Run: headless pygame with SDL's dummy video driver; simulated clock (each Clock.tick advances the game by its frame time, no real sleeping); random seed 0; keys injected as events and as key.get_pressed() state; no mouse input; restart key SPACE tapped at the start of phases 3 and 4.
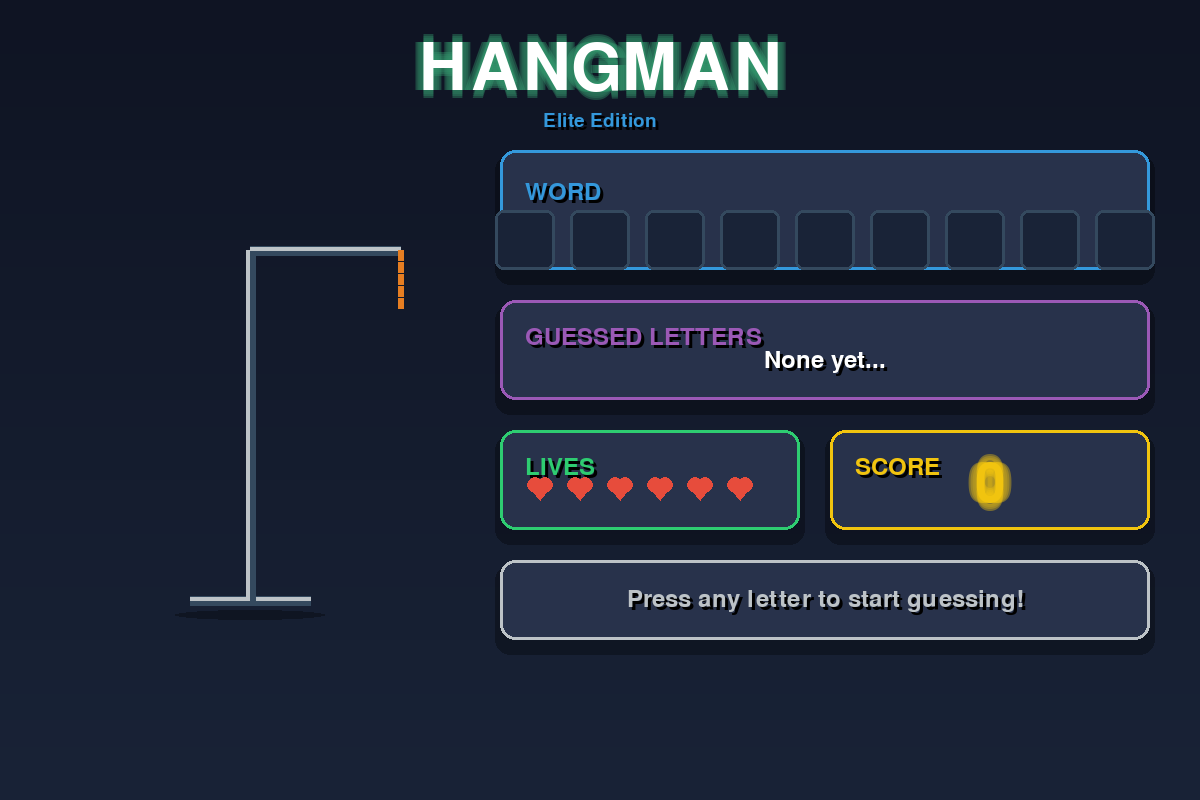
Frame 1 of 4 · flips 1–60 · no input
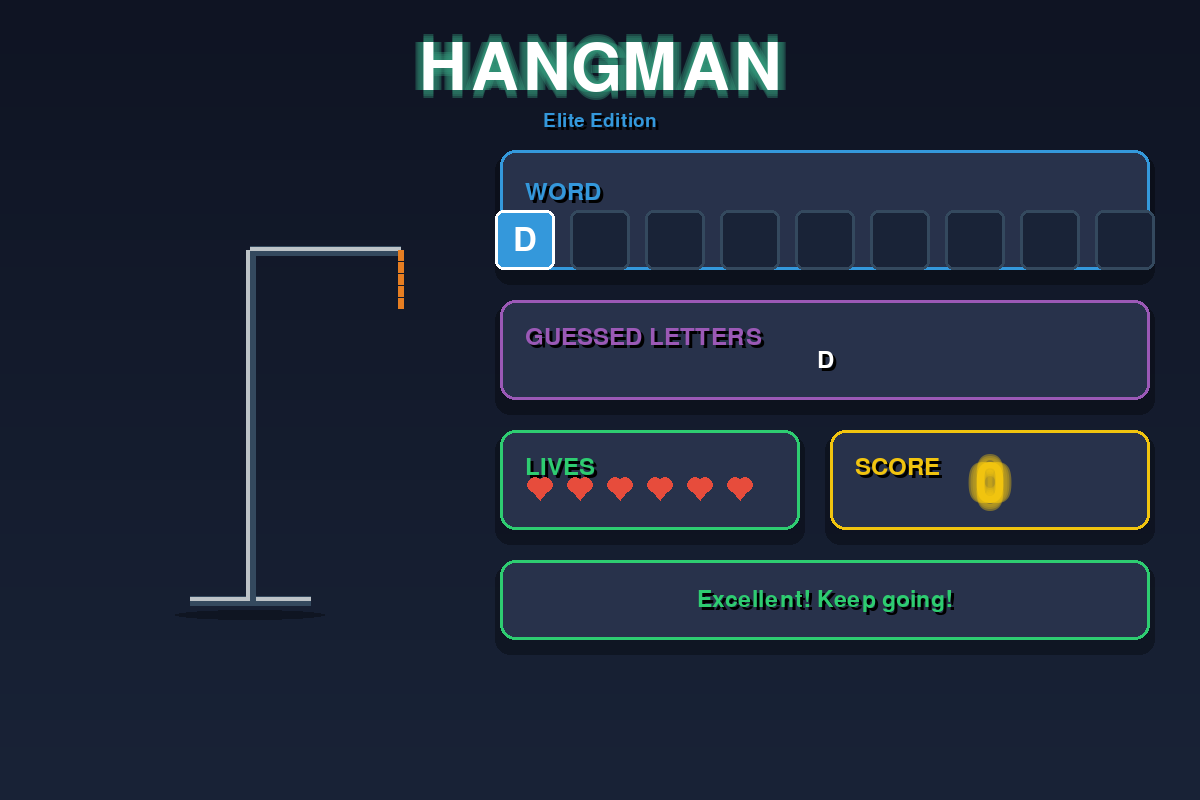
Frame 2 of 4 · flips 61–180 · tapped SPACE, RETURN · held RIGHT (→), D
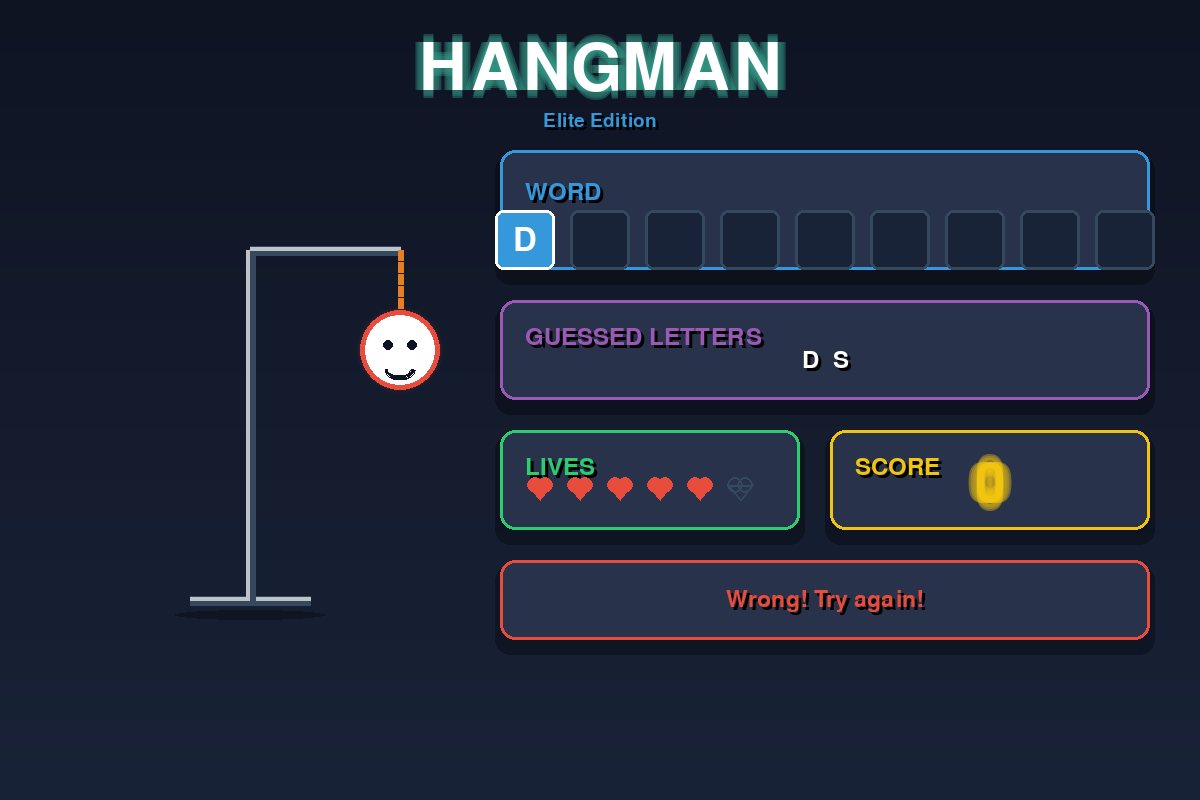
Frame 3 of 4 · flips 181–300 · tapped SPACE · held DOWN (↓), S
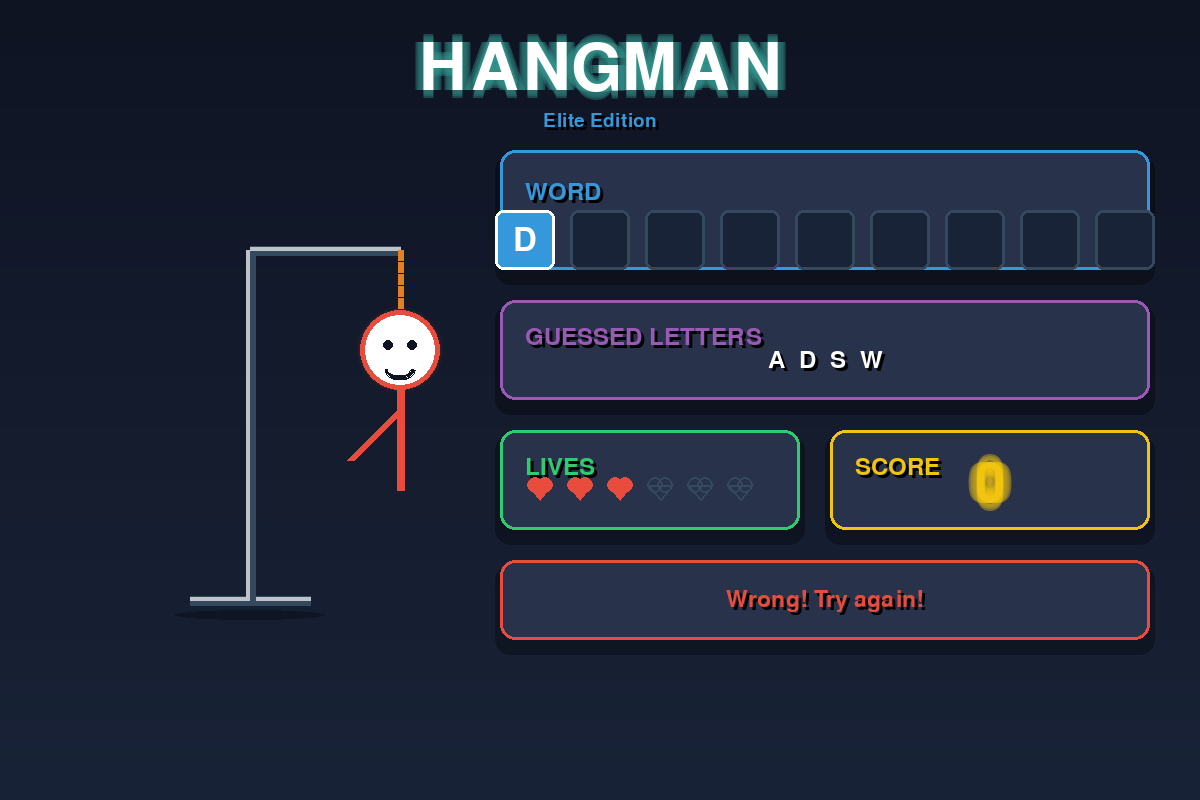
Frame 4 of 4 · flips 301–420 · tapped SPACE · held LEFT (←), A, UP (↑), W

The pygame program that drew these frames:

import pygame
import random
import sys
import math

# ---------------------------
# Configuration
# ---------------------------
WORDS = [
    "python", "robotics", "artificial", "machine", "learning",
    "flutter", "developer", "science", "technology", "computer"
]

# Modern Color Palette - EA Style
DARK_BG = (15, 20, 35)
MID_BG = (25, 35, 55)
LIGHT_BG = (40, 50, 75)
ACCENT_BLUE = (41, 128, 185)
ACCENT_CYAN = (52, 152, 219)
ACCENT_GREEN = (46, 204, 113)
ACCENT_RED = (231, 76, 60)
ACCENT_ORANGE = (230, 126, 34)
ACCENT_PURPLE = (155, 89, 182)
GOLD = (241, 196, 15)
WHITE = (255, 255, 255)
LIGHT_GRAY = (189, 195, 199)
DARK_GRAY = (52, 73, 94)

# Screen settings
WIDTH = 1200
HEIGHT = 800
FPS = 60

# ---------------------------
# Particle Class for Visual Effects
# ---------------------------
class Particle:
    def __init__(self, x, y, color, velocity):
        self.x = x
        self.y = y
        self.color = color
        self.velocity = velocity
        self.lifetime = 60
        self.max_lifetime = 60
        self.size = random.randint(3, 8)

    def update(self):
        self.x += self.velocity[0]
        self.y += self.velocity[1]
        self.velocity = (self.velocity[0] * 0.98, self.velocity[1] + 0.2)  # Gravity
        self.lifetime -= 1

    def draw(self, screen):
        alpha = int(255 * (self.lifetime / self.max_lifetime))
        size = int(self.size * (self.lifetime / self.max_lifetime))
        if size > 0:
            s = pygame.Surface((size * 2, size * 2), pygame.SRCALPHA)
            color_with_alpha = (*self.color, alpha)
            pygame.draw.circle(s, color_with_alpha, (size, size), size)
            screen.blit(s, (int(self.x - size), int(self.y - size)))

    def is_dead(self):
        return self.lifetime <= 0

# ---------------------------
# Button Class
# ---------------------------
class Button:
    def __init__(self, x, y, width, height, text, color, hover_color):
        self.rect = pygame.Rect(x, y, width, height)
        self.text = text
        self.color = color
        self.hover_color = hover_color
        self.current_color = color
        self.is_hovered = False

    def update(self, mouse_pos):
        self.is_hovered = self.rect.collidepoint(mouse_pos)
        self.current_color = self.hover_color if self.is_hovered else self.color

    def draw(self, screen, font):
        # Draw shadow
        shadow_rect = self.rect.copy()
        shadow_rect.y += 4
        pygame.draw.rect(screen, (0, 0, 0, 100), shadow_rect, border_radius=10)

        # Draw button
        pygame.draw.rect(screen, self.current_color, self.rect, border_radius=10)
        pygame.draw.rect(screen, WHITE, self.rect, 2, border_radius=10)

        # Draw text
        text_surf = font.render(self.text, True, WHITE)
        text_rect = text_surf.get_rect(center=self.rect.center)
        screen.blit(text_surf, text_rect)

    def is_clicked(self, mouse_pos, mouse_pressed):
        return self.is_hovered and mouse_pressed[0]

# ---------------------------
# Game Class
# ---------------------------
class HangmanGame:
    def __init__(self):
        pygame.init()
        self.screen = pygame.display.set_mode((WIDTH, HEIGHT))
        pygame.display.set_caption("HANGMAN - Elite Edition")
        self.clock = pygame.time.Clock()

        # Fonts
        self.font_title = pygame.font.Font(None, 96)
        self.font_large = pygame.font.Font(None, 80)
        self.font_medium = pygame.font.Font(None, 48)
        self.font_small = pygame.font.Font(None, 36)
        self.font_tiny = pygame.font.Font(None, 28)

        # Game state
        self.particles = []
        self.animation_timer = 0
        self.letter_reveal_timers = {}
        self.score = 0
        self.games_played = 0

        self.reset_game()

    def reset_game(self):
        """Reset game to initial state."""
        self.word = random.choice(WORDS).upper()
        self.guessed_letters = set()
        self.tries = 6
        self.word_display = ["_"] * len(self.word)
        self.game_over = False
        self.won = False
        self.message = "Press any letter to start guessing!"
        self.message_color = LIGHT_GRAY
        self.animation_timer = 0
        self.shake_offset = 0
        self.shake_intensity = 0
        self.pulse_scale = 1.0
        self.games_played += 1

    def create_particles(self, x, y, color, count=20):
        """Create particle explosion effect."""
        for _ in range(count):
            angle = random.uniform(0, 2 * math.pi)
            speed = random.uniform(2, 8)
            velocity = (math.cos(angle) * speed, math.sin(angle) * speed)
            self.particles.append(Particle(x, y, color, velocity))

    def draw_gradient_background(self):
        """Draw a gradient background."""
        for y in range(HEIGHT):
            progress = y / HEIGHT
            r = int(DARK_BG[0] + (MID_BG[0] - DARK_BG[0]) * progress)
            g = int(DARK_BG[1] + (MID_BG[1] - DARK_BG[1]) * progress)
            b = int(DARK_BG[2] + (MID_BG[2] - DARK_BG[2]) * progress)
            pygame.draw.line(self.screen, (r, g, b), (0, y), (WIDTH, y))

    def draw_panel(self, rect, color=MID_BG, border_color=ACCENT_BLUE):
        """Draw a modern UI panel with shadow and border."""
        # Shadow
        shadow = pygame.Surface((rect.width + 10, rect.height + 10), pygame.SRCALPHA)
        pygame.draw.rect(shadow, (0, 0, 0, 80), shadow.get_rect(), border_radius=15)
        self.screen.blit(shadow, (rect.x - 5, rect.y + 5))

        # Panel
        pygame.draw.rect(self.screen, color, rect, border_radius=15)
        pygame.draw.rect(self.screen, border_color, rect, 3, border_radius=15)

    def draw_text_with_shadow(self, text, font, color, x, y, center=True, shadow_offset=3):
        """Draw text with shadow effect."""
        # Shadow
        shadow_surf = font.render(text, True, (0, 0, 0))
        shadow_rect = shadow_surf.get_rect(center=(x + shadow_offset, y + shadow_offset)) if center else shadow_surf.get_rect(topleft=(x + shadow_offset, y + shadow_offset))
        self.screen.blit(shadow_surf, shadow_rect)

        # Text
        text_surf = font.render(text, True, color)
        text_rect = text_surf.get_rect(center=(x, y)) if center else text_surf.get_rect(topleft=(x, y))
        self.screen.blit(text_surf, text_rect)

        return text_rect

    def draw_glowing_text(self, text, font, color, x, y, glow_color=None):
        """Draw text with glow effect."""
        if glow_color is None:
            glow_color = color

        # Glow layers
        for offset in range(8, 0, -2):
            alpha = int(100 * (offset / 8))
            glow_surf = font.render(text, True, glow_color)
            glow_surf.set_alpha(alpha)
            for dx, dy in [(-offset, 0), (offset, 0), (0, -offset), (0, offset)]:
                glow_rect = glow_surf.get_rect(center=(x + dx, y + dy))
                self.screen.blit(glow_surf, glow_rect)

        # Main text
        text_surf = font.render(text, True, color)
        text_rect = text_surf.get_rect(center=(x, y))
        self.screen.blit(text_surf, text_rect)

    def draw_hangman(self):
        """Draw enhanced hangman with modern graphics."""
        base_x = 250
        base_y = 600

        # Draw platform shadow
        shadow_surf = pygame.Surface((150, 10), pygame.SRCALPHA)
        pygame.draw.ellipse(shadow_surf, (0, 0, 0, 80), shadow_surf.get_rect())
        self.screen.blit(shadow_surf, (base_x - 75, base_y + 10))

        # Gallows with gradient effect
        # Base
        pygame.draw.line(self.screen, DARK_GRAY, (base_x - 60, base_y), (base_x + 60, base_y), 10)
        pygame.draw.line(self.screen, LIGHT_GRAY, (base_x - 60, base_y - 2), (base_x + 60, base_y - 2), 4)

        # Vertical pole
        pygame.draw.line(self.screen, DARK_GRAY, (base_x, base_y), (base_x, base_y - 350), 10)
        pygame.draw.line(self.screen, LIGHT_GRAY, (base_x - 3, base_y), (base_x - 3, base_y - 350), 4)

        # Top horizontal
        pygame.draw.line(self.screen, DARK_GRAY, (base_x, base_y - 350), (base_x + 150, base_y - 350), 10)
        pygame.draw.line(self.screen, LIGHT_GRAY, (base_x, base_y - 352), (base_x + 150, base_y - 352), 4)

        # Rope
        for i in range(5):
            y_offset = i * 12
            pygame.draw.line(self.screen, ACCENT_ORANGE,
                           (base_x + 150, base_y - 350 + y_offset),
                           (base_x + 150, base_y - 350 + y_offset + 10), 6)

        wrong_guesses = 6 - self.tries
        hang_x = base_x + 150
        head_y = base_y - 250

        # Apply shake effect when losing tries
        shake_x = random.randint(-self.shake_intensity, self.shake_intensity)
        shake_y = random.randint(-self.shake_intensity, self.shake_intensity)

        if wrong_guesses >= 1:  # Head
            # Glow effect for head
            for radius in range(45, 35, -2):
                alpha = int(50 * ((45 - radius) / 10))
                s = pygame.Surface((radius * 2, radius * 2), pygame.SRCALPHA)
                pygame.draw.circle(s, (*ACCENT_RED, alpha), (radius, radius), radius)
                self.screen.blit(s, (hang_x + shake_x - radius, head_y + shake_y - radius))

            pygame.draw.circle(self.screen, WHITE, (hang_x + shake_x, head_y + shake_y), 40, 0)
            pygame.draw.circle(self.screen, ACCENT_RED, (hang_x + shake_x, head_y + shake_y), 40, 5)

            # Face details
            # Eyes
            pygame.draw.circle(self.screen, DARK_BG, (hang_x - 12 + shake_x, head_y - 5 + shake_y), 5)
            pygame.draw.circle(self.screen, DARK_BG, (hang_x + 12 + shake_x, head_y - 5 + shake_y), 5)
            # Sad mouth
            pygame.draw.arc(self.screen, DARK_BG,
                          pygame.Rect(hang_x - 15 + shake_x, head_y + 10 + shake_y, 30, 20),
                          math.pi, 2 * math.pi, 3)

        if wrong_guesses >= 2:  # Body
            pygame.draw.line(self.screen, ACCENT_RED,
                           (hang_x + shake_x, head_y + 40 + shake_y),
                           (hang_x + shake_x, head_y + 140 + shake_y), 8)

        if wrong_guesses >= 3:  # Left arm
            pygame.draw.line(self.screen, ACCENT_RED,
                           (hang_x + shake_x, head_y + 60 + shake_y),
                           (hang_x - 50 + shake_x, head_y + 110 + shake_y), 8)

        if wrong_guesses >= 4:  # Right arm
            pygame.draw.line(self.screen, ACCENT_RED,
                           (hang_x + shake_x, head_y + 60 + shake_y),
                           (hang_x + 50 + shake_x, head_y + 110 + shake_y), 8)

        if wrong_guesses >= 5:  # Left leg
            pygame.draw.line(self.screen, ACCENT_RED,
                           (hang_x + shake_x, head_y + 140 + shake_y),
                           (hang_x - 45 + shake_x, head_y + 210 + shake_y), 8)

        if wrong_guesses >= 6:  # Right leg
            pygame.draw.line(self.screen, ACCENT_RED,
                           (hang_x + shake_x, head_y + 140 + shake_y),
                           (hang_x + 45 + shake_x, head_y + 210 + shake_y), 8)

        # Reduce shake over time
        if self.shake_intensity > 0:
            self.shake_intensity -= 1

    def draw_word(self):
        """Draw word with animated letter boxes."""
        panel_rect = pygame.Rect(500, 150, 650, 120)
        self.draw_panel(panel_rect, LIGHT_BG, ACCENT_CYAN)

        # Title
        self.draw_text_with_shadow("WORD", self.font_small, ACCENT_CYAN, 525, 180, center=False)

        # Calculate letter spacing
        total_letters = len(self.word_display)
        box_size = 60
        spacing = 15
        total_width = (box_size + spacing) * total_letters - spacing
        start_x = 500 + (650 - total_width) // 2

        for i, letter in enumerate(self.word_display):
            x = start_x + i * (box_size + spacing)
            y = 210

            # Animated reveal
            if letter != "_" and i in self.letter_reveal_timers:
                scale = min(1.0, self.letter_reveal_timers[i] / 10.0)
                size = int(box_size * scale)
                offset = (box_size - size) // 2
            else:
                size = box_size
                offset = 0

            # Letter box
            box_rect = pygame.Rect(x + offset, y + offset, size, size)

            if letter == "_":
                pygame.draw.rect(self.screen, MID_BG, box_rect, border_radius=8)
                pygame.draw.rect(self.screen, DARK_GRAY, box_rect, 3, border_radius=8)
            else:
                pygame.draw.rect(self.screen, ACCENT_CYAN, box_rect, border_radius=8)
                pygame.draw.rect(self.screen, WHITE, box_rect, 3, border_radius=8)

                # Letter
                letter_surf = self.font_medium.render(letter, True, WHITE)
                letter_rect = letter_surf.get_rect(center=box_rect.center)
                self.screen.blit(letter_surf, letter_rect)

        # Update timers
        for key in list(self.letter_reveal_timers.keys()):
            self.letter_reveal_timers[key] += 1
            if self.letter_reveal_timers[key] > 10:
                del self.letter_reveal_timers[key]

    def draw_guessed_letters(self):
        """Draw guessed letters in a modern panel."""
        panel_rect = pygame.Rect(500, 300, 650, 100)
        self.draw_panel(panel_rect, LIGHT_BG, ACCENT_PURPLE)

        # Title
        self.draw_text_with_shadow("GUESSED LETTERS", self.font_small, ACCENT_PURPLE, 525, 325, center=False)

        # Letters
        if self.guessed_letters:
            letters_str = "  ".join(sorted(self.guessed_letters))
        else:
            letters_str = "None yet..."

        self.draw_text_with_shadow(letters_str, self.font_small, WHITE, 825, 360)

    def draw_tries(self):
        """Draw remaining tries with visual indicator."""
        panel_rect = pygame.Rect(500, 430, 300, 100)

        if self.tries <= 2:
            self.draw_panel(panel_rect, LIGHT_BG, ACCENT_RED)
            color = ACCENT_RED
        else:
            self.draw_panel(panel_rect, LIGHT_BG, ACCENT_GREEN)
            color = ACCENT_GREEN

        # Title
        self.draw_text_with_shadow("LIVES", self.font_small, color, 525, 455, center=False)

        # Draw hearts
        heart_y = 485
        for i in range(6):
            heart_x = 540 + i * 40
            if i < self.tries:
                # Filled heart
                pygame.draw.circle(self.screen, ACCENT_RED, (heart_x - 5, heart_y), 8)
                pygame.draw.circle(self.screen, ACCENT_RED, (heart_x + 5, heart_y), 8)
                pygame.draw.polygon(self.screen, ACCENT_RED, [
                    (heart_x - 12, heart_y),
                    (heart_x, heart_y + 15),
                    (heart_x + 12, heart_y)
                ])
            else:
                # Empty heart
                pygame.draw.circle(self.screen, DARK_GRAY, (heart_x - 5, heart_y), 8, 2)
                pygame.draw.circle(self.screen, DARK_GRAY, (heart_x + 5, heart_y), 8, 2)
                pygame.draw.polygon(self.screen, DARK_GRAY, [
                    (heart_x - 12, heart_y),
                    (heart_x, heart_y + 15),
                    (heart_x + 12, heart_y)
                ], 2)

    def draw_score(self):
        """Draw score panel."""
        panel_rect = pygame.Rect(830, 430, 320, 100)
        self.draw_panel(panel_rect, LIGHT_BG, GOLD)

        # Title
        self.draw_text_with_shadow("SCORE", self.font_small, GOLD, 855, 455, center=False)

        # Score value
        score_text = f"{self.score}"
        self.draw_glowing_text(score_text, self.font_large, GOLD, 990, 485, GOLD)

    def draw_message(self):
        """Draw message with animation."""
        # Pulse effect for message
        self.pulse_scale = 1.0 + 0.05 * math.sin(self.animation_timer * 0.1)

        panel_rect = pygame.Rect(500, 560, 650, 80)
        self.draw_panel(panel_rect, LIGHT_BG, self.message_color)

        # Scale text
        scaled_font_size = int(36 * self.pulse_scale)
        scaled_font = pygame.font.Font(None, scaled_font_size)

        self.draw_text_with_shadow(self.message, scaled_font, self.message_color, 825, 600)

    def draw_title(self):
        """Draw animated title."""
        # Animated glow
        glow_intensity = int(100 + 50 * math.sin(self.animation_timer * 0.05))
        glow_color = (ACCENT_CYAN[0], ACCENT_CYAN[1], glow_intensity)

        self.draw_glowing_text("HANGMAN", self.font_title, WHITE, WIDTH // 2, 70, glow_color)

        # Subtitle
        self.draw_text_with_shadow("Elite Edition", self.font_tiny, ACCENT_CYAN, WIDTH // 2, 120)

    def draw_game_over(self):
        """Draw game over screen with effects."""
        # Dark overlay
        overlay = pygame.Surface((WIDTH, HEIGHT), pygame.SRCALPHA)
        overlay.fill((0, 0, 0, 180))
        self.screen.blit(overlay, (0, 0))

        # Main panel
        panel_rect = pygame.Rect(250, 200, 700, 400)
        self.draw_panel(panel_rect, DARK_BG, GOLD if self.won else ACCENT_RED)

        if self.won:
            # Victory
            self.draw_glowing_text("VICTORY!", self.font_title, GOLD, WIDTH // 2, 300, GOLD)

            # Add score
            bonus = self.tries * 100
            self.score += bonus

            message = f"The word was: {self.word}"
            self.draw_text_with_shadow(message, self.font_medium, ACCENT_CYAN, WIDTH // 2, 400)

            bonus_text = f"+{bonus} points!"
            self.draw_text_with_shadow(bonus_text, self.font_small, GOLD, WIDTH // 2, 460)
        else:
            # Defeat
            self.draw_glowing_text("GAME OVER", self.font_title, ACCENT_RED, WIDTH // 2, 300, ACCENT_RED)

            message = f"The word was: {self.word}"
            self.draw_text_with_shadow(message, self.font_medium, ACCENT_CYAN, WIDTH // 2, 400)

        # Instructions
        self.draw_text_with_shadow("Press SPACE to play again", self.font_small, WHITE, WIDTH // 2, 520)
        self.draw_text_with_shadow("Press ESC to quit", self.font_tiny, LIGHT_GRAY, WIDTH // 2, 560)

    def handle_guess(self, letter):
        """Handle letter guess with visual feedback."""
        if self.game_over:
            return

        letter = letter.upper()

        if not letter.isalpha() or len(letter) != 1:
            return

        if letter in self.guessed_letters:
            self.message = "Already guessed that letter!"
            self.message_color = ACCENT_ORANGE
            self.shake_intensity = 5
            return

        self.guessed_letters.add(letter)

        if letter in self.word:
            self.message = "Excellent! Keep going!"
            self.message_color = ACCENT_GREEN

            # Create particles at correct letters
            for i, char in enumerate(self.word):
                if char == letter:
                    self.word_display[i] = letter
                    self.letter_reveal_timers[i] = 0
                    # Particle effect
                    x = 500 + (650 // 2) + (i - len(self.word) // 2) * 75
                    y = 240
                    self.create_particles(x, y, ACCENT_GREEN, 15)

            if "_" not in self.word_display:
                self.game_over = True
                self.won = True
                # Victory particles
                for _ in range(100):
                    x = random.randint(0, WIDTH)
                    y = random.randint(0, HEIGHT)
                    color = random.choice([GOLD, ACCENT_CYAN, ACCENT_GREEN, ACCENT_PURPLE])
                    self.create_particles(x, y, color, 3)
        else:
            self.message = "Wrong! Try again!"
            self.message_color = ACCENT_RED
            self.tries -= 1
            self.shake_intensity = 10

            # Red particles
            self.create_particles(250, 350, ACCENT_RED, 20)

            if self.tries <= 0:
                self.game_over = True
                self.won = False
                self.word_display = list(self.word)

    def update_particles(self):
        """Update and remove dead particles."""
        for particle in self.particles[:]:
            particle.update()
            if particle.is_dead():
                self.particles.remove(particle)

    def draw_particles(self):
        """Draw all active particles."""
        for particle in self.particles:
            particle.draw(self.screen)

    def draw(self):
        """Main draw function."""
        self.draw_gradient_background()

        self.draw_title()
        self.draw_word()
        self.draw_guessed_letters()
        self.draw_tries()
        self.draw_score()
        self.draw_hangman()
        self.draw_message()

        self.draw_particles()

        if self.game_over:
            self.draw_game_over()

        pygame.display.flip()
        self.animation_timer += 1

    def handle_events(self):
        """Handle events."""
        for event in pygame.event.get():
            if event.type == pygame.QUIT:
                return False

            if event.type == pygame.KEYDOWN:
                if event.key == pygame.K_ESCAPE:
                    return False

                if self.game_over:
                    if event.key == pygame.K_SPACE:
                        self.reset_game()
                else:
                    if event.unicode.isalpha():
                        self.handle_guess(event.unicode)

        return True

    def run(self):
        """Main game loop."""
        running = True
        while running:
            self.clock.tick(FPS)
            running = self.handle_events()
            self.update_particles()
            self.draw()

        pygame.quit()
        sys.exit()

# ---------------------------
# Run Game
# ---------------------------
if __name__ == "__main__":
    game = HangmanGame()
    game.run()
